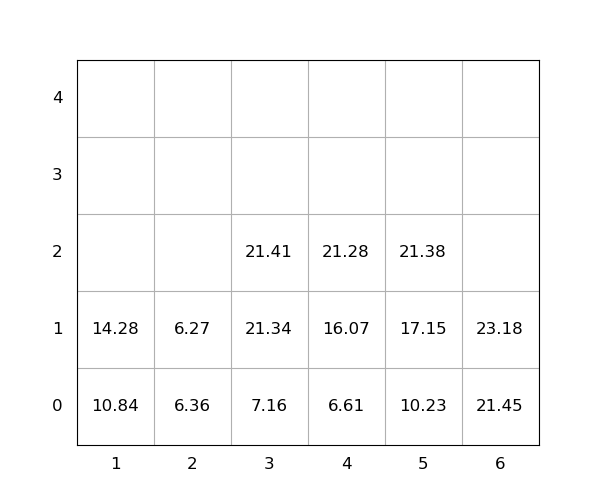

Values plotted in this chart, from the file beside it:
idx, loc_x, loc_y, loc_z, weight, seq, emerg, reloc, size(ft)
1, 3, 0, 0, 7.16, 0, 0, 0, 20
2, 6, 0, 0, 21.45, 0, 0, 0, 20
3, 5, 0, 0, 10.23, 0, 0, 0, 20
4, 4, 0, 0, 6.61, 0, 0, 0, 20
5, 1, 0, 0, 10.84, 0, 0, 0, 20
6, 3, 0, 1, 21.34, 1, 0, 0, 20
7, 3, 0, 2, 21.41, 2, 0, 0, 20
8, 2, 0, 0, 6.36, 3, 0, 0, 20
9, 5, 0, 1, 17.15, 4, 0, 0, 20
10, 4, 0, 1, 16.07, 5, 0, 0, 20
11, 5, 0, 2, 21.38, 6, 0, 0, 20
12, 6, 0, 1, 23.18, 7, 0, 0, 20
13, 2, 0, 1, 6.27, 8, 0, 0, 20
14, 4, 0, 2, 21.28, 9, 0, 0, 20
15, 1, 0, 1, 14.28, 10, 0, 0, 20
